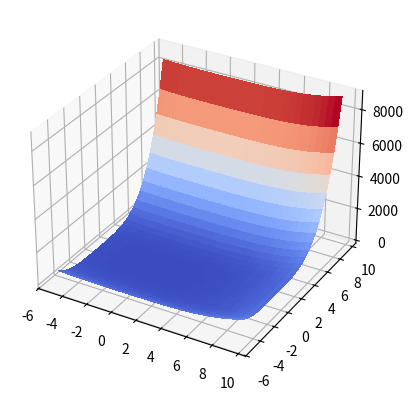

The matplotlib source for this figure:
from mpl_toolkits.mplot3d import Axes3D

from matplotlib import cm
from matplotlib.ticker import LinearLocator, FormatStrFormatter
import numpy as np

import matplotlib.pyplot as plt
from mpl_toolkits.mplot3d import Axes3D
fig = plt.figure()
ax = fig.add_subplot(111, projection='3d')


def Zakharov(parameters):
    first=0
    second=0
    third=0
    for i in range(len(parameters)):
        first += parameters[i]**2
        second += (0.5*(i+1)*parameters[i])**2
        third += (0.5*(i+1)*parameters[i])**4
    return first+second+third

#for i in range(-32.768,32.768):
#    for j in range(-32.768,32.768):
#        parameters = (i,j)
#        print( Zakharov(parameters))


X = np.arange(-5,10, 0.5)
Y = np.arange(-5,10, 0.5)
X, Y = np.meshgrid(X, Y)

Z = Zakharov((X,Y))

# Plot the surface.
surf = ax.plot_surface(X, Y, Z, cmap=cm.coolwarm,linewidth=0, antialiased=False)
plt.show()
